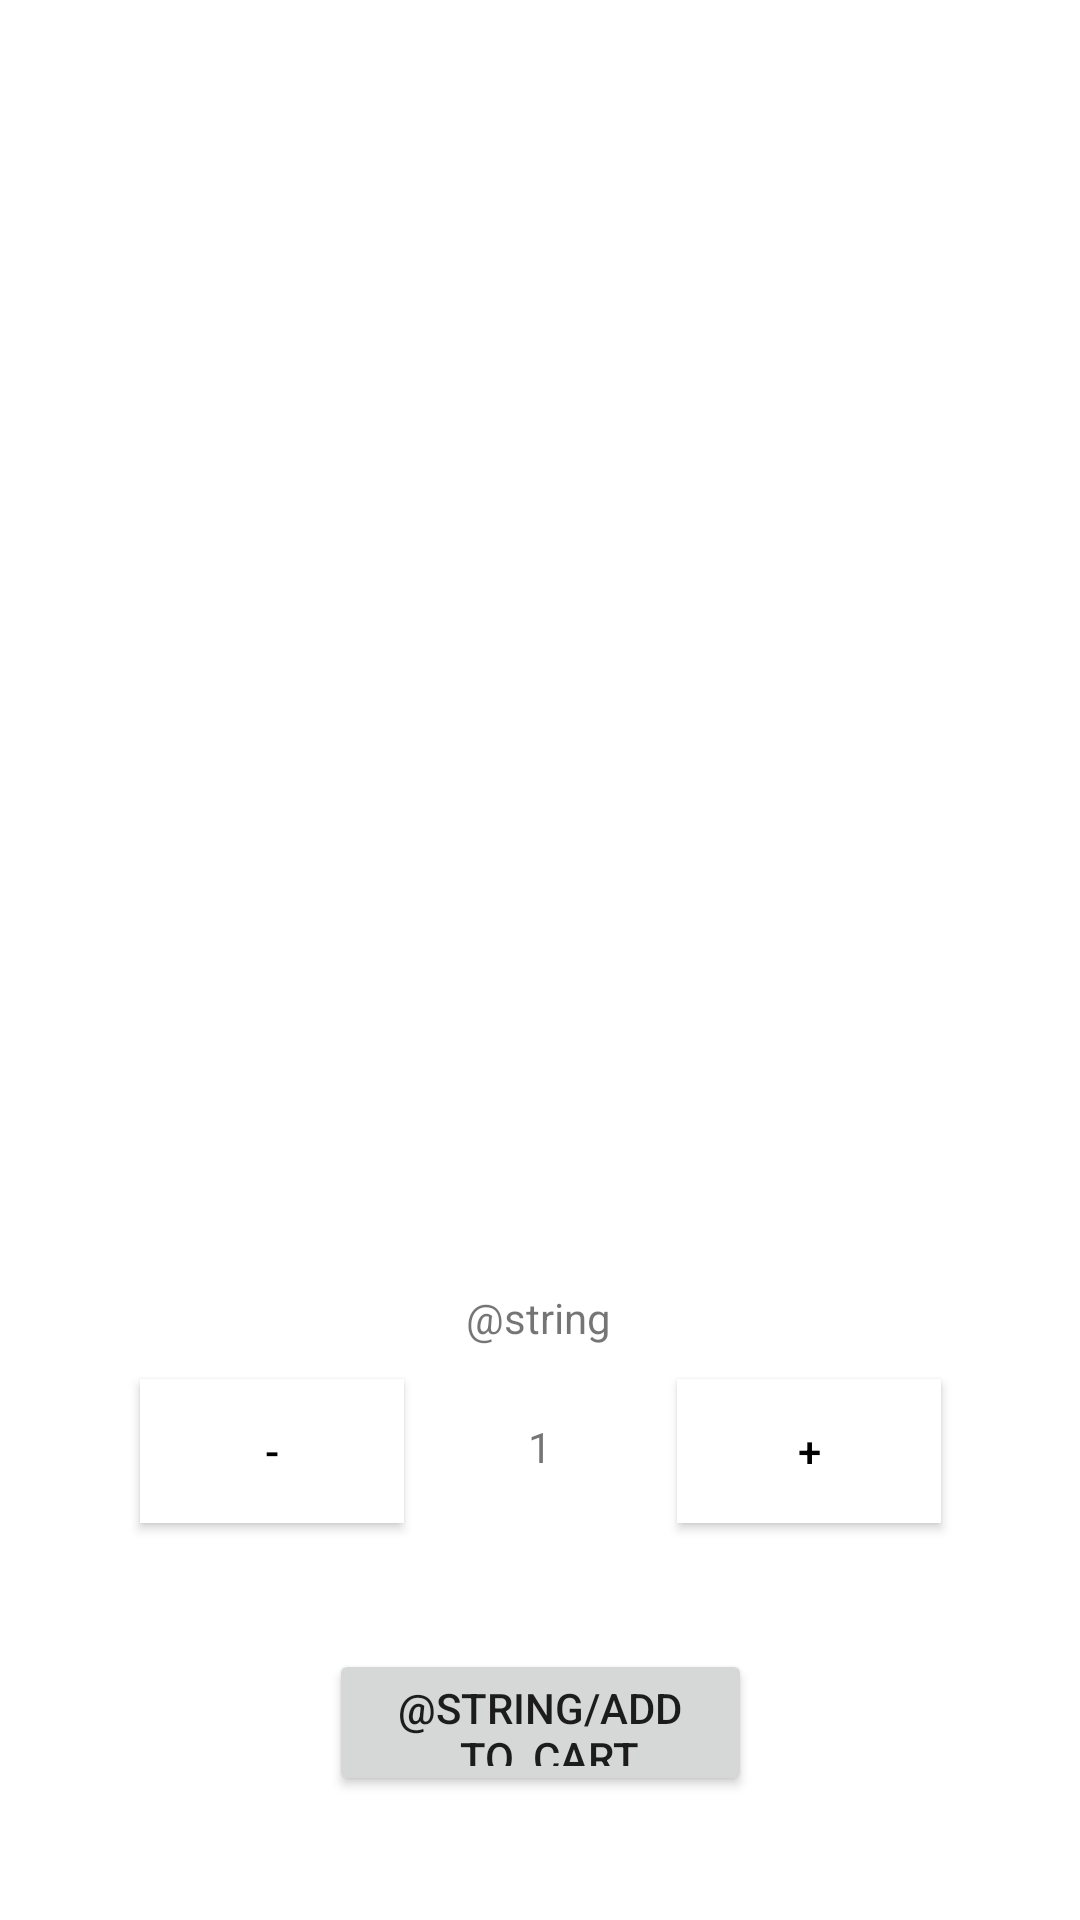

Reconstruct the res/layout file that produces this screen, plus the resources it refers to.
<!-- AndroidManifest.xml: application theme Theme.MaterialComponents.DayNight.DarkActionBar -->
<!-- res/layout/fragment_product_view.xml -->
<?xml version="1.0" encoding="utf-8"?>
<ScrollView xmlns:android="http://schemas.android.com/apk/res/android"
    xmlns:app="http://schemas.android.com/apk/res-auto"
    xmlns:tools="http://schemas.android.com/tools"
    android:layout_width="match_parent"
    android:layout_height="match_parent">

    <androidx.constraintlayout.widget.ConstraintLayout
        android:id="@+id/PVConstraint"
        android:layout_width="match_parent"
        android:layout_height="match_parent"
        android:background="#FFFFFF"
        android:backgroundTint="#FFFFFF"
        android:isScrollContainer="true"
        tools:context=".ProductViewFrag">

        <ImageView
            android:id="@+id/imageView"
            android:layout_width="365dp"
            android:layout_height="291dp"
            android:layout_marginTop="20dp"
            app:layout_constraintBottom_toBottomOf="parent"
            app:layout_constraintEnd_toEndOf="parent"
            app:layout_constraintStart_toStartOf="parent"
            app:layout_constraintTop_toBottomOf="@+id/PVPrice"
            app:layout_constraintVertical_bias="0.0" />

        <TextView
            android:id="@+id/PVTitle"
            android:layout_width="365dp"
            android:layout_height="wrap_content"
            android:layout_marginTop="40dp"
            android:textSize="20sp"
            app:layout_constraintBottom_toBottomOf="parent"
            app:layout_constraintEnd_toEndOf="parent"
            app:layout_constraintStart_toStartOf="parent"
            app:layout_constraintTop_toTopOf="parent"
            app:layout_constraintVertical_bias="0.0" />

        <TextView
            android:id="@+id/PVPrice"
            android:layout_width="365dp"
            android:layout_height="wrap_content"
            android:layout_marginTop="20dp"
            android:textColor="#E80D0D"
            android:textSize="16sp"
            android:textStyle="bold"
            app:layout_constraintBottom_toBottomOf="parent"
            app:layout_constraintEnd_toEndOf="parent"
            app:layout_constraintStart_toStartOf="parent"
            app:layout_constraintTop_toBottomOf="@+id/PVTitle"
            app:layout_constraintVertical_bias="0.0" />

        <TextView
            android:id="@+id/QuantityDisplay"
            android:layout_width="83dp"
            android:layout_height="20dp"
            android:layout_marginTop="10dp"
            android:gravity="center"
            android:text="@string/Quantity"
            app:layout_constraintBottom_toBottomOf="parent"
            app:layout_constraintEnd_toEndOf="parent"
            app:layout_constraintHorizontal_bias="0.498"
            app:layout_constraintStart_toStartOf="parent"
            app:layout_constraintTop_toBottomOf="@+id/imageView"
            app:layout_constraintVertical_bias="0.0" />

        <TextView
            android:id="@+id/QuantityButtonTV"
            android:layout_width="91dp"
            android:layout_height="45dp"
            android:layout_marginTop="10dp"
            android:gravity="center"
            android:text="1"
            app:layout_constraintBottom_toTopOf="@+id/AddToCartButton"
            app:layout_constraintEnd_toStartOf="@+id/incrementButton"
            app:layout_constraintHorizontal_bias="0.5"
            app:layout_constraintStart_toEndOf="@+id/decrementButton"
            app:layout_constraintTop_toBottomOf="@+id/QuantityDisplay"
            app:layout_constraintVertical_bias="0.0" />

        <Button
            android:id="@+id/decrementButton"
            android:layout_width="wrap_content"
            android:layout_height="wrap_content"
            android:layout_marginTop="10dp"
            android:background="#FFFFFF"
            android:backgroundTint="#FFFFFF"
            android:text="-"
            android:textColor="#000000"
            app:layout_constraintBottom_toTopOf="@+id/AddToCartButton"
            app:layout_constraintEnd_toStartOf="@+id/QuantityButtonTV"
            app:layout_constraintHorizontal_bias="0.5"
            app:layout_constraintHorizontal_chainStyle="packed"
            app:layout_constraintStart_toStartOf="parent"
            app:layout_constraintTop_toBottomOf="@+id/QuantityDisplay"
            app:layout_constraintVertical_bias="0.0" />

        <Button
            android:id="@+id/incrementButton"
            android:layout_width="wrap_content"
            android:layout_height="wrap_content"
            android:layout_marginTop="10dp"
            android:background="#FFFFFF"
            android:backgroundTint="#FFFFFF"
            android:text="+"
            android:textColor="#000000"
            app:layout_constraintBottom_toTopOf="@+id/AddToCartButton"
            app:layout_constraintEnd_toEndOf="parent"
            app:layout_constraintHorizontal_bias="0.5"
            app:layout_constraintStart_toEndOf="@+id/QuantityButtonTV"
            app:layout_constraintTop_toBottomOf="@+id/QuantityDisplay"
            app:layout_constraintVertical_bias="0.0" />

        <Button
            android:id="@+id/AddToCartButton"
            android:layout_width="141dp"
            android:layout_height="49dp"
            android:layout_marginTop="100dp"
            android:text="@string/ADD_TO_CART"
            app:layout_constraintBottom_toBottomOf="parent"
            app:layout_constraintEnd_toEndOf="parent"
            app:layout_constraintStart_toStartOf="parent"
            app:layout_constraintTop_toBottomOf="@+id/QuantityDisplay"
            app:layout_constraintVertical_bias="1.0" />

    </androidx.constraintlayout.widget.ConstraintLayout>
</ScrollView>
<!-- resources referenced by this layout -->
<resources>
  <string name="ADD_TO_CART">Anadir a la Cesta</string>
  <string name="Quantity">Cantidad</string>
</resources>
